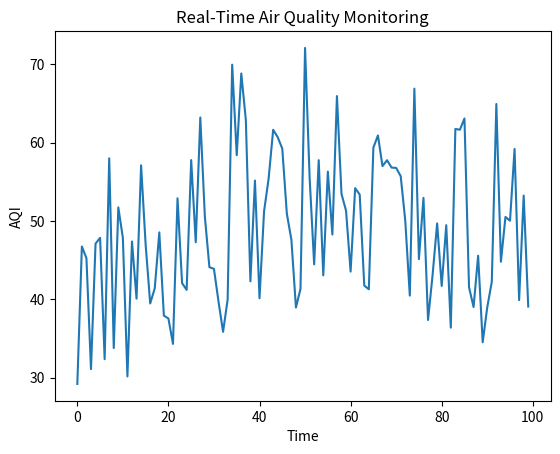

This chart was generated by the following Python code:
import numpy as np
import matplotlib.pyplot as plt

class RealTimeAirQualityMonitoring:
    def __init__(self):
        pass

    def get_air_quality_data(self):
        # Simulate real-time air quality data
        data = np.random.normal(loc=50, scale=10, size=100)
        print(f"Air quality data: {data}")
        return data

    def plot_data(self, data):
        plt.plot(data)
        plt.title('Real-Time Air Quality Monitoring')
        plt.xlabel('Time')
        plt.ylabel('AQI')
        plt.savefig("real_time_air_quality_monitoring.png", dpi=120, bbox_inches="tight")
        print("saved real_time_air_quality_monitoring.png")
        plt.show()

    def demo(self):
        data = self.get_air_quality_data()
        self.plot_data(data)

if __name__ == "__main__":
    print("Real-Time Air Quality Monitoring Demo")
    monitor = RealTimeAirQualityMonitoring()
    monitor.demo()
